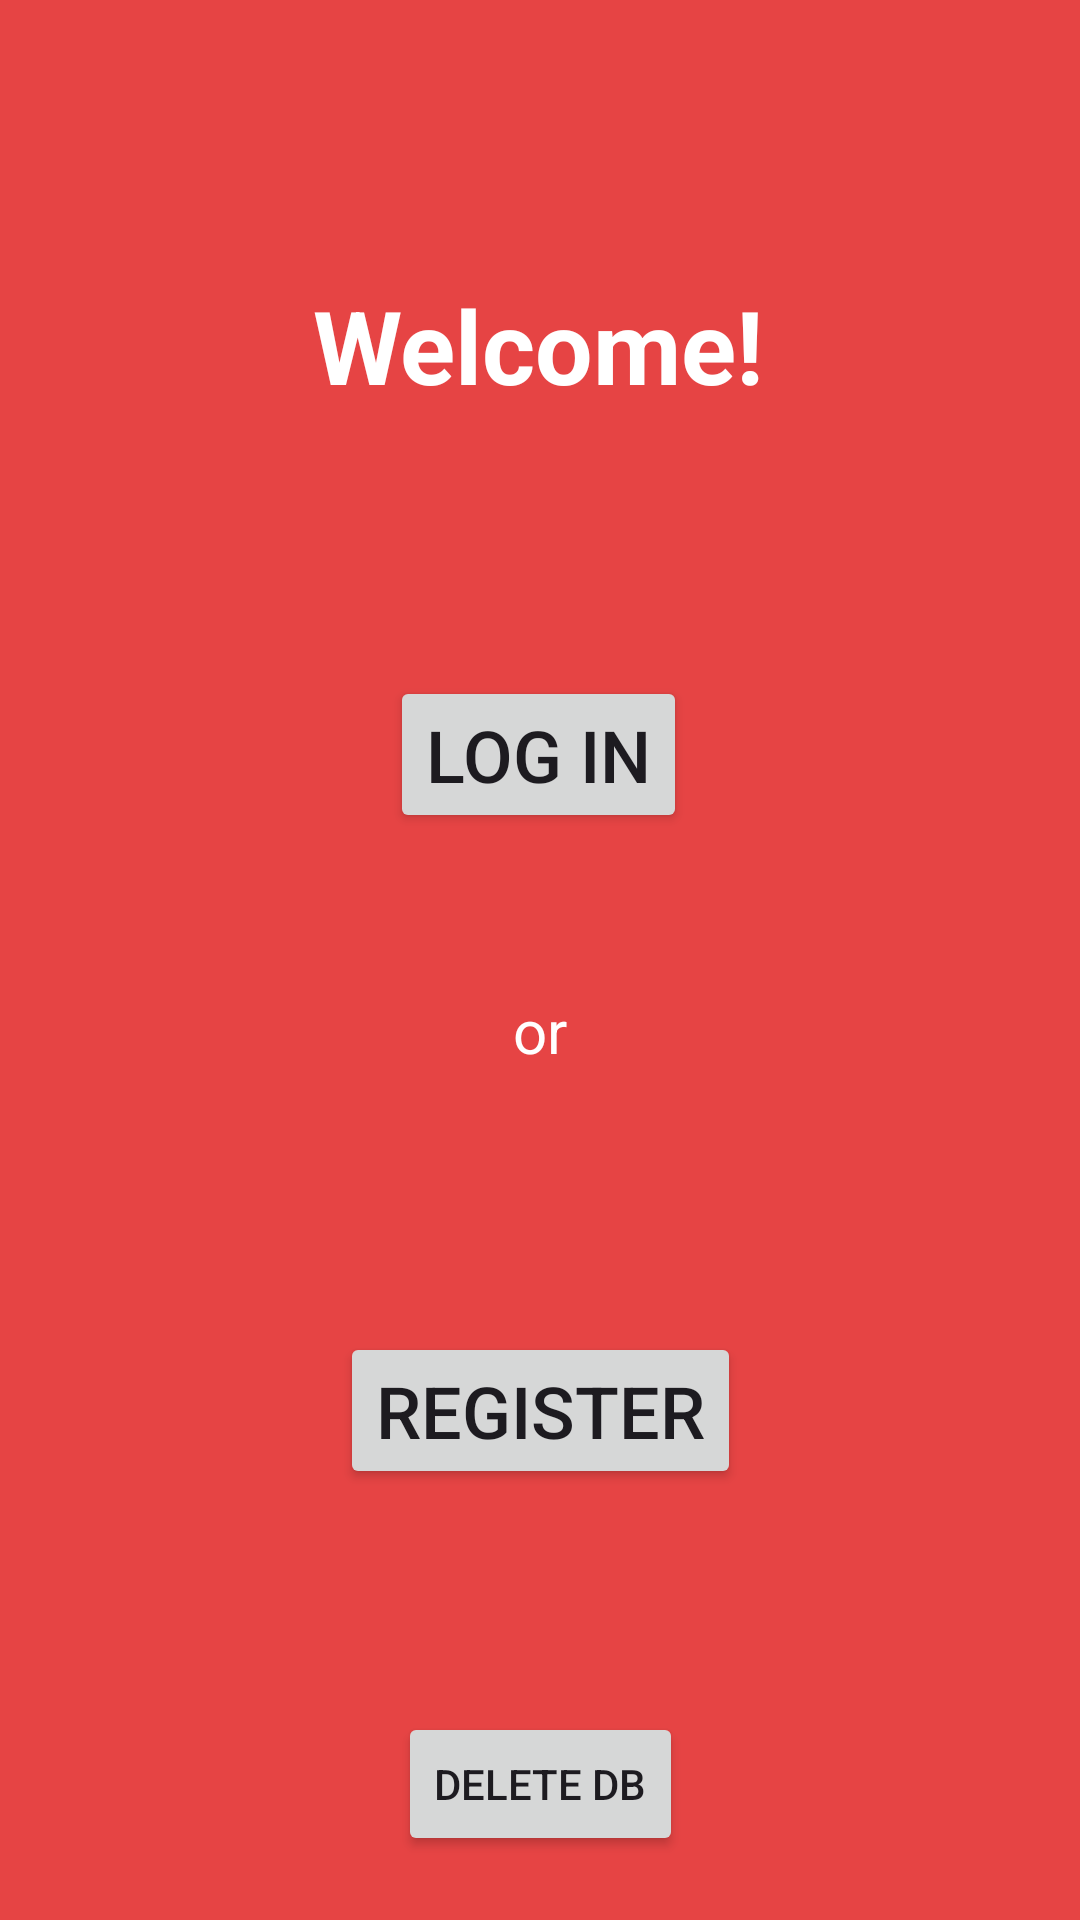

Reconstruct the res/layout file that produces this screen, plus the resources it refers to.
<!-- AndroidManifest.xml: application theme Theme.Pig_Marco_Ramos -->
<!-- res/layout/activity_identification.xml -->
<?xml version="1.0" encoding="utf-8"?>
<androidx.constraintlayout.widget.ConstraintLayout xmlns:android="http://schemas.android.com/apk/res/android"
    xmlns:app="http://schemas.android.com/apk/res-auto"
    xmlns:tools="http://schemas.android.com/tools"
    android:layout_width="match_parent"
    android:layout_height="match_parent"
    android:background="@color/red_title">

    <TextView
        android:id="@+id/textView11"
        android:layout_width="wrap_content"
        android:layout_height="wrap_content"
        android:text="Welcome!"
        android:textColor="@color/white"
        android:textSize="34sp"
        android:textStyle="bold"
        app:layout_constraintBottom_toBottomOf="parent"
        app:layout_constraintEnd_toEndOf="parent"
        app:layout_constraintHorizontal_bias="0.498"
        app:layout_constraintStart_toStartOf="parent"
        app:layout_constraintTop_toTopOf="parent"
        app:layout_constraintVertical_bias="0.155" />

    <Button
        android:id="@+id/loginBtn"
        android:layout_width="wrap_content"
        android:layout_height="wrap_content"
        android:text="Log In"
        android:textSize="24sp"
        app:layout_constraintBottom_toTopOf="@+id/textView12"
        app:layout_constraintEnd_toEndOf="parent"
        app:layout_constraintHorizontal_bias="0.498"
        app:layout_constraintStart_toStartOf="parent"
        app:layout_constraintTop_toBottomOf="@+id/textView11"
        app:layout_constraintVertical_bias="0.627" />

    <Button
        android:id="@+id/registerBtn"
        android:layout_width="wrap_content"
        android:layout_height="wrap_content"
        android:text="Register"
        android:textSize="24sp"
        app:layout_constraintBottom_toTopOf="@+id/guideline2"
        app:layout_constraintEnd_toEndOf="parent"
        app:layout_constraintStart_toStartOf="parent"
        app:layout_constraintTop_toBottomOf="@+id/textView12"
        app:layout_constraintVertical_bias="0.622" />

    <TextView
        android:id="@+id/textView12"
        android:layout_width="wrap_content"
        android:layout_height="wrap_content"
        android:text="or"
        android:textColor="@color/white"
        android:textSize="20sp"
        app:layout_constraintBottom_toTopOf="@+id/guideline2"
        app:layout_constraintEnd_toEndOf="parent"
        app:layout_constraintStart_toStartOf="parent"
        app:layout_constraintTop_toBottomOf="@+id/textView11" />

    <androidx.constraintlayout.widget.Guideline
        android:id="@+id/guideline2"
        android:layout_width="wrap_content"
        android:layout_height="wrap_content"
        android:orientation="horizontal"
        app:layout_constraintGuide_begin="549dp" />

    <Button
        android:id="@+id/button"
        android:layout_width="wrap_content"
        android:layout_height="wrap_content"
        android:text="Delete DB"
        app:layout_constraintBottom_toBottomOf="parent"
        app:layout_constraintEnd_toEndOf="parent"
        app:layout_constraintStart_toStartOf="parent"
        app:layout_constraintTop_toTopOf="@+id/guideline2" />

</androidx.constraintlayout.widget.ConstraintLayout>
<!-- resources referenced by this layout -->
<resources>
  <color name="red_title">#E64444</color>
  <color name="white">#FFFFFFFF</color>
  <style name="Theme.Pig_Marco_Ramos" parent="Base.Theme.Pig_Marco_Ramos" />
  <style name="Base.Theme.Pig_Marco_Ramos" parent="Theme.Material3.DayNight.NoActionBar">
          
          
      </style>
</resources>
